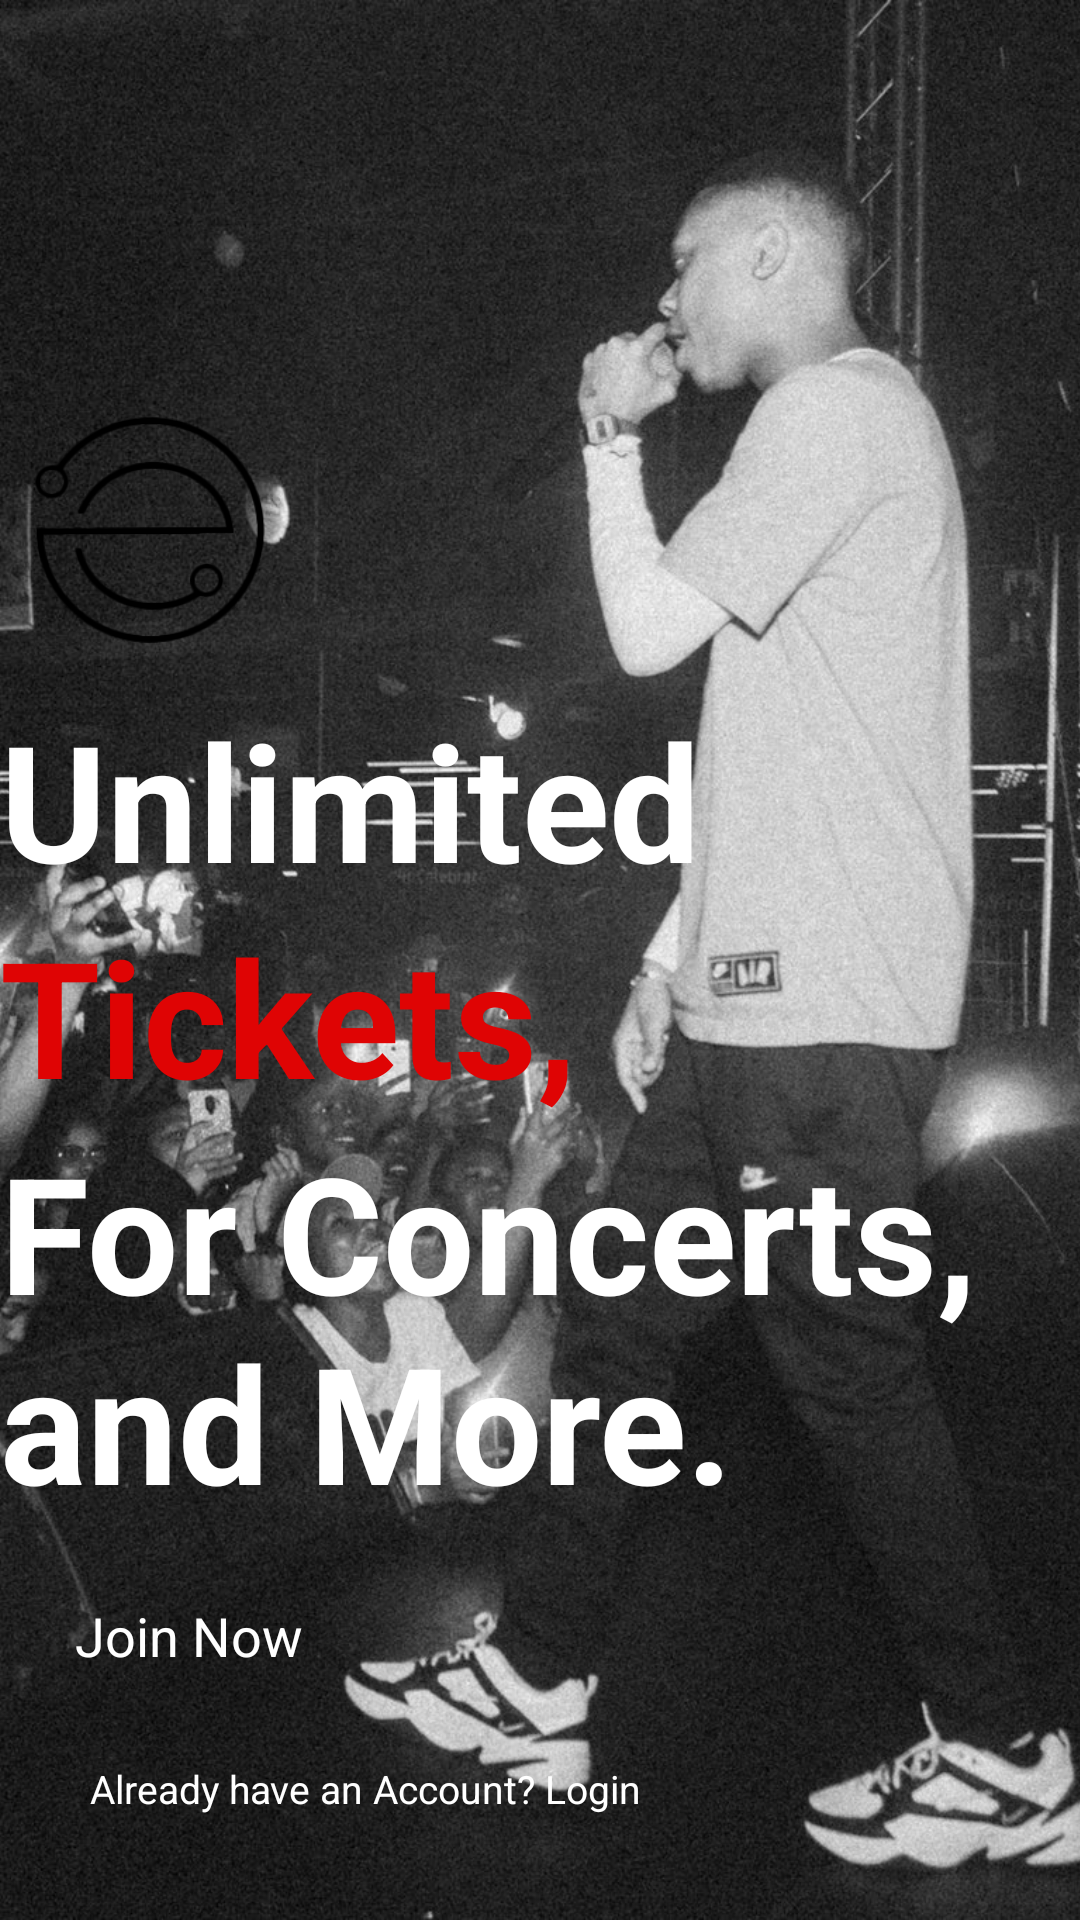

The Android layout XML behind this screen, and the referenced resources:
<!-- AndroidManifest.xml: application theme Theme.Ekart -->
<!-- res/layout/activity_main.xml -->
<?xml version="1.0" encoding="utf-8"?>
<RelativeLayout xmlns:android="http://schemas.android.com/apk/res/android"
    xmlns:app="http://schemas.android.com/apk/res-auto"
    xmlns:tools="http://schemas.android.com/tools"
    android:layout_width="match_parent"
    android:layout_height="match_parent"
    tools:context=".MainActivity">



    
    <ImageView
        android:layout_width="match_parent"
        android:layout_height="match_parent"
        android:src="@drawable/reece"
        android:scaleType="centerCrop"
        tools:ignore="ContentDescription" />

    <LinearLayout
        android:layout_width="wrap_content"
        android:layout_height="wrap_content"
        android:layout_centerInParent="true"
        android:orientation="vertical">

        <ImageView
            android:layout_width="100dp"
            android:layout_height="100dp"
            android:src="@drawable/logo"/>

        <TextView
            android:layout_width="wrap_content"
            android:layout_height="wrap_content"
            android:text="Unlimited "
            android:textColor="#FFFFFF"
            android:textSize="54dp"
            android:textStyle="bold"
            tools:ignore="HardcodedText,SpUsage" />


        <TextView
            android:layout_width="wrap_content"
            android:layout_height="wrap_content"
            android:text="Tickets,"
            android:textColor="#DF0404"
            android:textSize="54dp"
            android:textStyle="bold" />

        <TextView
            android:layout_width="wrap_content"
            android:layout_height="wrap_content"
            android:text="For Concerts, and More."
            android:textColor="#FFFFFF"
            android:textSize="54dp"
            android:textStyle="bold" />



    </LinearLayout>
    <Button
        android:id="@+id/main_login_btn"
        android:layout_width="match_parent"
        android:layout_height="wrap_content"
        android:layout_alignParentBottom="true"
        android:layout_alignParentStart="true"
        android:layout_marginBottom="20dp"
        android:layout_marginLeft="15dp"
        android:layout_marginRight="15dp"
        android:backgroundTint="@color/citrine"
        android:padding="15dp"
        android:textAllCaps="false"
        android:textSize="13sp"
        android:text="Already have an Account? Login"
        android:textColor="@android:color/white"
        />

    <Button
        android:id="@+id/main_join_now_btn"
        android:layout_width="match_parent"
        android:layout_height="wrap_content"
        android:layout_above="@+id/main_login_btn"
        android:layout_marginBottom="5dp"
        android:layout_marginLeft="15dp"
        android:layout_marginRight="15dp"
        android:backgroundTint="@color/citrine"
        android:padding="10dp"
        android:textAllCaps="false"
        android:textSize="18sp"
        android:text="Join Now"
        android:textColor="@android:color/white"
        />

</RelativeLayout>
<!-- resources referenced by this layout -->
<resources>
  <color name="citrine">#a22d00</color>
  <!-- drawable logo: png bitmap (drawable, 11584 bytes) -->
  <!-- drawable reece: jpeg bitmap (drawable, 532381 bytes) -->
</resources>
